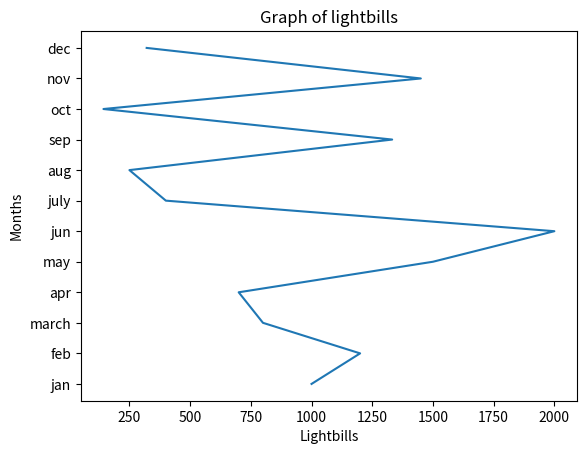

Reproduce this figure in Python.
import matplotlib.pyplot as pyplot
y=['jan','feb','march','apr','may','jun','july','aug','sep','oct','nov','dec']
x=[1000,1200,800,700,1500,2000,400,250,1332,143,1450,321]
pyplot.ylabel("Months")
pyplot.xlabel("Lightbills")
pyplot.title("Graph of lightbills")
pyplot.plot(x,y)
pyplot.show()